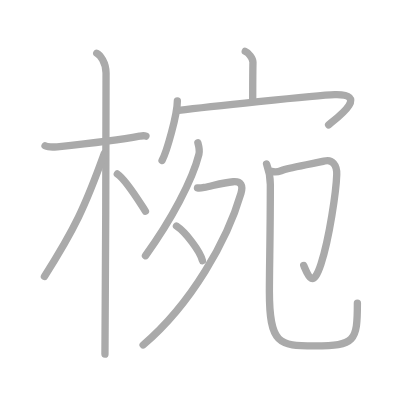
t = 0.00 s
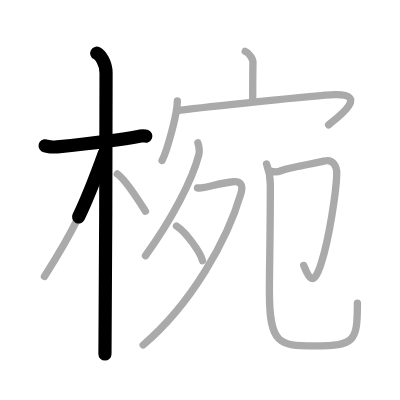
t = 2.50 s
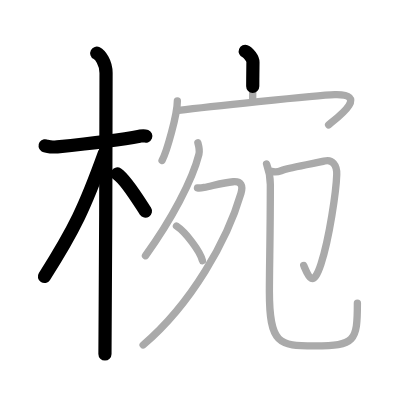
t = 4.75 s
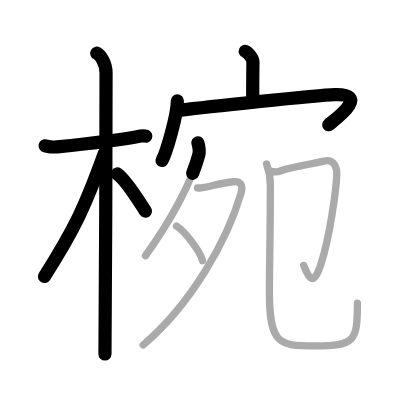
t = 7.25 s
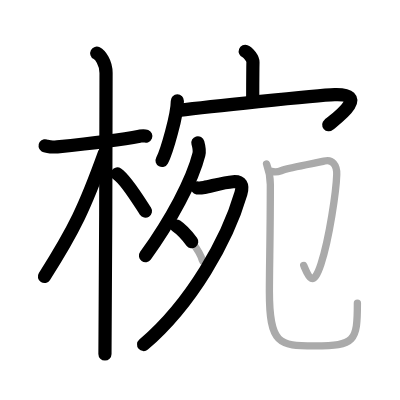
t = 9.50 s
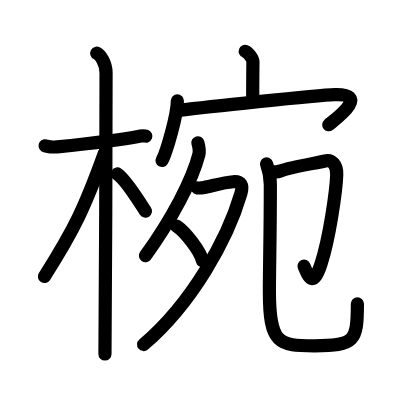
t = 12.00 s

The animated SVG that drew these frames (rendered in a browser with its animation timeline set to each time). Animation: 12 SMIL elements (animate=12); one cycle of 12.00 s.

<?xml version="1.0" standalone="no"?>
<!DOCTYPE svg PUBLIC "-//W3C//DTD SVG 1.1//EN"   "http://www.w3.org/Graphics/SVG/1.1/DTD/svg11.dtd">
<svg width="400px" height="400px"  version="1.1" xmlns="http://www.w3.org/2000/svg">
  <defs>
    <marker id="Triangle" viewBox="0 0 10 10" refX="0" refY="5" markerUnits="strokeWidth" markerWidth="3" style="stroke-opacity:0%;fill:#aaaaaa;" markerHeight="2" orient="auto">
      <path d="M 0 0 L 10 5 L 0 10 z" />
    </marker>
    
    <marker id="Arrow" viewBox="0 0 10 10" refX="5" refY="5" markerUnits="strokeWidth" markerWidth="1.8" style="stroke-opacity:0%;fill:#770000;" markerHeight="2" orient="auto">
      <path d="M 0 4 L 6 4 L 4 1 L 10 5 L 4 9 L 6 6 L 0 6 z" />
        <circle cx="5" cy="5" r="5" />
      </marker>
    
    <marker id="TriangleRed" viewBox="0 0 10 10" refX="0" refY="5" markerUnits="strokeWidth" markerWidth="3" style="stroke-opacity:0%;fill:#CC0000;" markerHeight="2" orient="auto">
      <path d="M 0 0 L 10 5 L 0 10 z" />
    </marker>
    
    <marker id="ArrowRed" viewBox="0 0 10 10" refX="5" refY="5" markerUnits="strokeWidth" markerWidth="1.8" style="stroke-opacity:0%;fill:#CC0000;" markerHeight="2" orient="auto">
      <path d="M 0 4 L 6 4 L 4 1 L 10 5 L 4 9 L 6 6 L 0 6 z" />
        <circle cx="5" cy="5" r="5" />
      </marker>
    
  </defs>
  
  <path style="fill:#ffffff; fill-opacity:100%; fill-rule:evenodd; stroke-width:0;" d="M 0 0 L 400px 0 L 400px 400px L 0 400px L 0 0" />

  <g transform="scale(3.6697247706422 3.6697247706422)">
<path style="fill:none; fill-opacity:0%; fill-rule:evenodd; stroke:#aaaaaa; stroke-opacity:100%; stroke-width: 1.5pt; stroke-linejoin:round; stroke-linecap:round;" d="M12.28 39.72c0.35 0.24 2.39 0.41 3.31 0.31c3.94-0.41 16.12-1.71 22.45-2.91c0.92-0.17 1.15-0.24 1.73 0"></path>
<path style="fill:none; fill-opacity:0%; fill-rule:evenodd; stroke:#aaaaaa; stroke-opacity:100%; stroke-width: 1.5pt; stroke-linejoin:round; stroke-linecap:round;" d="M26.36 14.5c0.91 0.47 2.54 2.5 2.54 5.42c0 0.95-0.12 70.75-0.3 76.58"></path>
<path style="fill:none; fill-opacity:0%; fill-rule:evenodd; stroke:#aaaaaa; stroke-opacity:100%; stroke-width: 1.5pt; stroke-linejoin:round; stroke-linecap:round;" d="M28.44 41.78c-5.26 14.6-8.19 20.78-16.33 33.56"></path>
<path style="fill:none; fill-opacity:0%; fill-rule:evenodd; stroke:#aaaaaa; stroke-opacity:100%; stroke-width: 1.5pt; stroke-linejoin:round; stroke-linecap:round;" d="M31.97 47.4c2.37 1.59 5.66 7.05 7.66 10.14"></path>
<path style="fill:none; fill-opacity:0%; fill-rule:evenodd; stroke:#aaaaaa; stroke-opacity:100%; stroke-width: 1.5pt; stroke-linejoin:round; stroke-linecap:round;" d="M66.83 14c0.87 0.33 2.12 1.98 2.1 2.95c-0.06 3.05-0.06 7.25-0.07 10.02"></path>
<path style="fill:none; fill-opacity:0%; fill-rule:evenodd; stroke:#aaaaaa; stroke-opacity:100%; stroke-width: 1.5pt; stroke-linejoin:round; stroke-linecap:round;" d="M48.33 27.49c0 3.68-2.87 13.79-4.17 16.25"></path>
<path style="fill:none; fill-opacity:0%; fill-rule:evenodd; stroke:#aaaaaa; stroke-opacity:100%; stroke-width: 1.5pt; stroke-linejoin:round; stroke-linecap:round;" d="M48.69 30.1c6.3-0.77 37.38-4.17 42.5-4.32c9.81-0.28 0.35 6.59-1.64 8.24"></path>
<path style="fill:none; fill-opacity:0%; fill-rule:evenodd; stroke:#aaaaaa; stroke-opacity:100%; stroke-width: 1.5pt; stroke-linejoin:round; stroke-linecap:round;" d="M53.92 38.92c0.15 0.53 0.54 2.14 0.28 3.17c-1.75 7.02-7.5 17.81-14.56 27.6"></path>
<path style="fill:none; fill-opacity:0%; fill-rule:evenodd; stroke:#aaaaaa; stroke-opacity:100%; stroke-width: 1.5pt; stroke-linejoin:round; stroke-linecap:round;" d="M53.81 51.2c0.22 0.04 1.17 0 1.81-0.12c2.09-0.39 5.28-1.37 7.92-1.56c2.19-0.16 2.75 0.98 2.11 3.19C62 65.25 52.25 82.75 39 94"></path>
<path style="fill:none; fill-opacity:0%; fill-rule:evenodd; stroke:#aaaaaa; stroke-opacity:100%; stroke-width: 1.5pt; stroke-linejoin:round; stroke-linecap:round;" d="M48.09 61.6c2.5 1.66 6.45 6.85 7.08 9.43"></path>
<path style="fill:none; fill-opacity:0%; fill-rule:evenodd; stroke:#aaaaaa; stroke-opacity:100%; stroke-width: 1.5pt; stroke-linejoin:round; stroke-linecap:round;" d="M73.99 46.71c0.52 0.12 1.59 0.21 2.6-0.18c2.85-1.08 10.39-2.2 11.79-2.63c2.1-0.64 3.47 1.12 3.38 3.68c-0.14 4.35-1.98 17.31-4.3 24.39c-2.22 6.78-3.47 3.28-4.7 0.36"></path>
<path style="fill:none; fill-opacity:0%; fill-rule:evenodd; stroke:#aaaaaa; stroke-opacity:100%; stroke-width: 1.5pt; stroke-linejoin:round; stroke-linecap:round;" d="M72.64 44.67c0.56 1.52 1.03 3.31 1.03 5.65c0 13.97-0.26 22.1-0.26 29.2c0 14.28 2.58 14.72 12.28 14.72c11.05 0 11.7-1.2 11.7-11.65"></path>

<path style="fill:none; fill-opacity:0%; fill-rule:evenodd; stroke:#000000; stroke-opacity:100%; stroke-width: 2.7pt; stroke-linejoin:round; stroke-linecap:round;" d="M12.28 39.72c0.35 0.24 2.39 0.41 3.31 0.31c3.94-0.41 16.12-1.71 22.45-2.91c0.92-0.17 1.15-0.24 1.73 0" pathLength="100" stroke-dashoffset="100" stroke-dasharray="100 105"><animate id="dashAnim1" attributeName="stroke-dashoffset" from="100" to="0" dur="1s" calcMode="linear" fill="freeze"/></path>
<path style="fill:none; fill-opacity:0%; fill-rule:evenodd; stroke:#000000; stroke-opacity:100%; stroke-width: 2.7pt; stroke-linejoin:round; stroke-linecap:round;" d="M26.36 14.5c0.91 0.47 2.54 2.5 2.54 5.42c0 0.95-0.12 70.75-0.3 76.58" pathLength="100" stroke-dashoffset="100" stroke-dasharray="100 105"><animate id="dashAnim2" attributeName="stroke-dashoffset" from="100" to="0" dur="1s" calcMode="linear" begin="dashAnim1.end" fill="freeze"/></path>
<path style="fill:none; fill-opacity:0%; fill-rule:evenodd; stroke:#000000; stroke-opacity:100%; stroke-width: 2.7pt; stroke-linejoin:round; stroke-linecap:round;" d="M28.44 41.78c-5.26 14.6-8.19 20.78-16.33 33.56" pathLength="100" stroke-dashoffset="100" stroke-dasharray="100 105"><animate id="dashAnim3" attributeName="stroke-dashoffset" from="100" to="0" dur="1s" calcMode="linear" begin="dashAnim2.end" fill="freeze"/></path>
<path style="fill:none; fill-opacity:0%; fill-rule:evenodd; stroke:#000000; stroke-opacity:100%; stroke-width: 2.7pt; stroke-linejoin:round; stroke-linecap:round;" d="M31.97 47.4c2.37 1.59 5.66 7.05 7.66 10.14" pathLength="100" stroke-dashoffset="100" stroke-dasharray="100 105"><animate id="dashAnim4" attributeName="stroke-dashoffset" from="100" to="0" dur="1s" calcMode="linear" begin="dashAnim3.end" fill="freeze"/></path>
<path style="fill:none; fill-opacity:0%; fill-rule:evenodd; stroke:#000000; stroke-opacity:100%; stroke-width: 2.7pt; stroke-linejoin:round; stroke-linecap:round;" d="M66.83 14c0.87 0.33 2.12 1.98 2.1 2.95c-0.06 3.05-0.06 7.25-0.07 10.02" pathLength="100" stroke-dashoffset="100" stroke-dasharray="100 105"><animate id="dashAnim5" attributeName="stroke-dashoffset" from="100" to="0" dur="1s" calcMode="linear" begin="dashAnim4.end" fill="freeze"/></path>
<path style="fill:none; fill-opacity:0%; fill-rule:evenodd; stroke:#000000; stroke-opacity:100%; stroke-width: 2.7pt; stroke-linejoin:round; stroke-linecap:round;" d="M48.33 27.49c0 3.68-2.87 13.79-4.17 16.25" pathLength="100" stroke-dashoffset="100" stroke-dasharray="100 105"><animate id="dashAnim6" attributeName="stroke-dashoffset" from="100" to="0" dur="1s" calcMode="linear" begin="dashAnim5.end" fill="freeze"/></path>
<path style="fill:none; fill-opacity:0%; fill-rule:evenodd; stroke:#000000; stroke-opacity:100%; stroke-width: 2.7pt; stroke-linejoin:round; stroke-linecap:round;" d="M48.69 30.1c6.3-0.77 37.38-4.17 42.5-4.32c9.81-0.28 0.35 6.59-1.64 8.24" pathLength="100" stroke-dashoffset="100" stroke-dasharray="100 105"><animate id="dashAnim7" attributeName="stroke-dashoffset" from="100" to="0" dur="1s" calcMode="linear" begin="dashAnim6.end" fill="freeze"/></path>
<path style="fill:none; fill-opacity:0%; fill-rule:evenodd; stroke:#000000; stroke-opacity:100%; stroke-width: 2.7pt; stroke-linejoin:round; stroke-linecap:round;" d="M53.92 38.92c0.15 0.53 0.54 2.14 0.28 3.17c-1.75 7.02-7.5 17.81-14.56 27.6" pathLength="100" stroke-dashoffset="100" stroke-dasharray="100 105"><animate id="dashAnim8" attributeName="stroke-dashoffset" from="100" to="0" dur="1s" calcMode="linear" begin="dashAnim7.end" fill="freeze"/></path>
<path style="fill:none; fill-opacity:0%; fill-rule:evenodd; stroke:#000000; stroke-opacity:100%; stroke-width: 2.7pt; stroke-linejoin:round; stroke-linecap:round;" d="M53.81 51.2c0.22 0.04 1.17 0 1.81-0.12c2.09-0.39 5.28-1.37 7.92-1.56c2.19-0.16 2.75 0.98 2.11 3.19C62 65.25 52.25 82.75 39 94" pathLength="100" stroke-dashoffset="100" stroke-dasharray="100 105"><animate id="dashAnim9" attributeName="stroke-dashoffset" from="100" to="0" dur="1s" calcMode="linear" begin="dashAnim8.end" fill="freeze"/></path>
<path style="fill:none; fill-opacity:0%; fill-rule:evenodd; stroke:#000000; stroke-opacity:100%; stroke-width: 2.7pt; stroke-linejoin:round; stroke-linecap:round;" d="M48.09 61.6c2.5 1.66 6.45 6.85 7.08 9.43" pathLength="100" stroke-dashoffset="100" stroke-dasharray="100 105"><animate id="dashAnim10" attributeName="stroke-dashoffset" from="100" to="0" dur="1s" calcMode="linear" begin="dashAnim9.end" fill="freeze"/></path>
<path style="fill:none; fill-opacity:0%; fill-rule:evenodd; stroke:#000000; stroke-opacity:100%; stroke-width: 2.7pt; stroke-linejoin:round; stroke-linecap:round;" d="M73.99 46.71c0.52 0.12 1.59 0.21 2.6-0.18c2.85-1.08 10.39-2.2 11.79-2.63c2.1-0.64 3.47 1.12 3.38 3.68c-0.14 4.35-1.98 17.31-4.3 24.39c-2.22 6.78-3.47 3.28-4.7 0.36" pathLength="100" stroke-dashoffset="100" stroke-dasharray="100 105"><animate id="dashAnim11" attributeName="stroke-dashoffset" from="100" to="0" dur="1s" calcMode="linear" begin="dashAnim10.end" fill="freeze"/></path>
<path style="fill:none; fill-opacity:0%; fill-rule:evenodd; stroke:#000000; stroke-opacity:100%; stroke-width: 2.7pt; stroke-linejoin:round; stroke-linecap:round;" d="M72.64 44.67c0.56 1.52 1.03 3.31 1.03 5.65c0 13.97-0.26 22.1-0.26 29.2c0 14.28 2.58 14.72 12.28 14.72c11.05 0 11.7-1.2 11.7-11.65" pathLength="100" stroke-dashoffset="100" stroke-dasharray="100 105"><animate id="dashAnim12" attributeName="stroke-dashoffset" from="100" to="0" dur="1s" calcMode="linear" begin="dashAnim11.end" fill="freeze"/></path>

</g>

</svg>  
          
